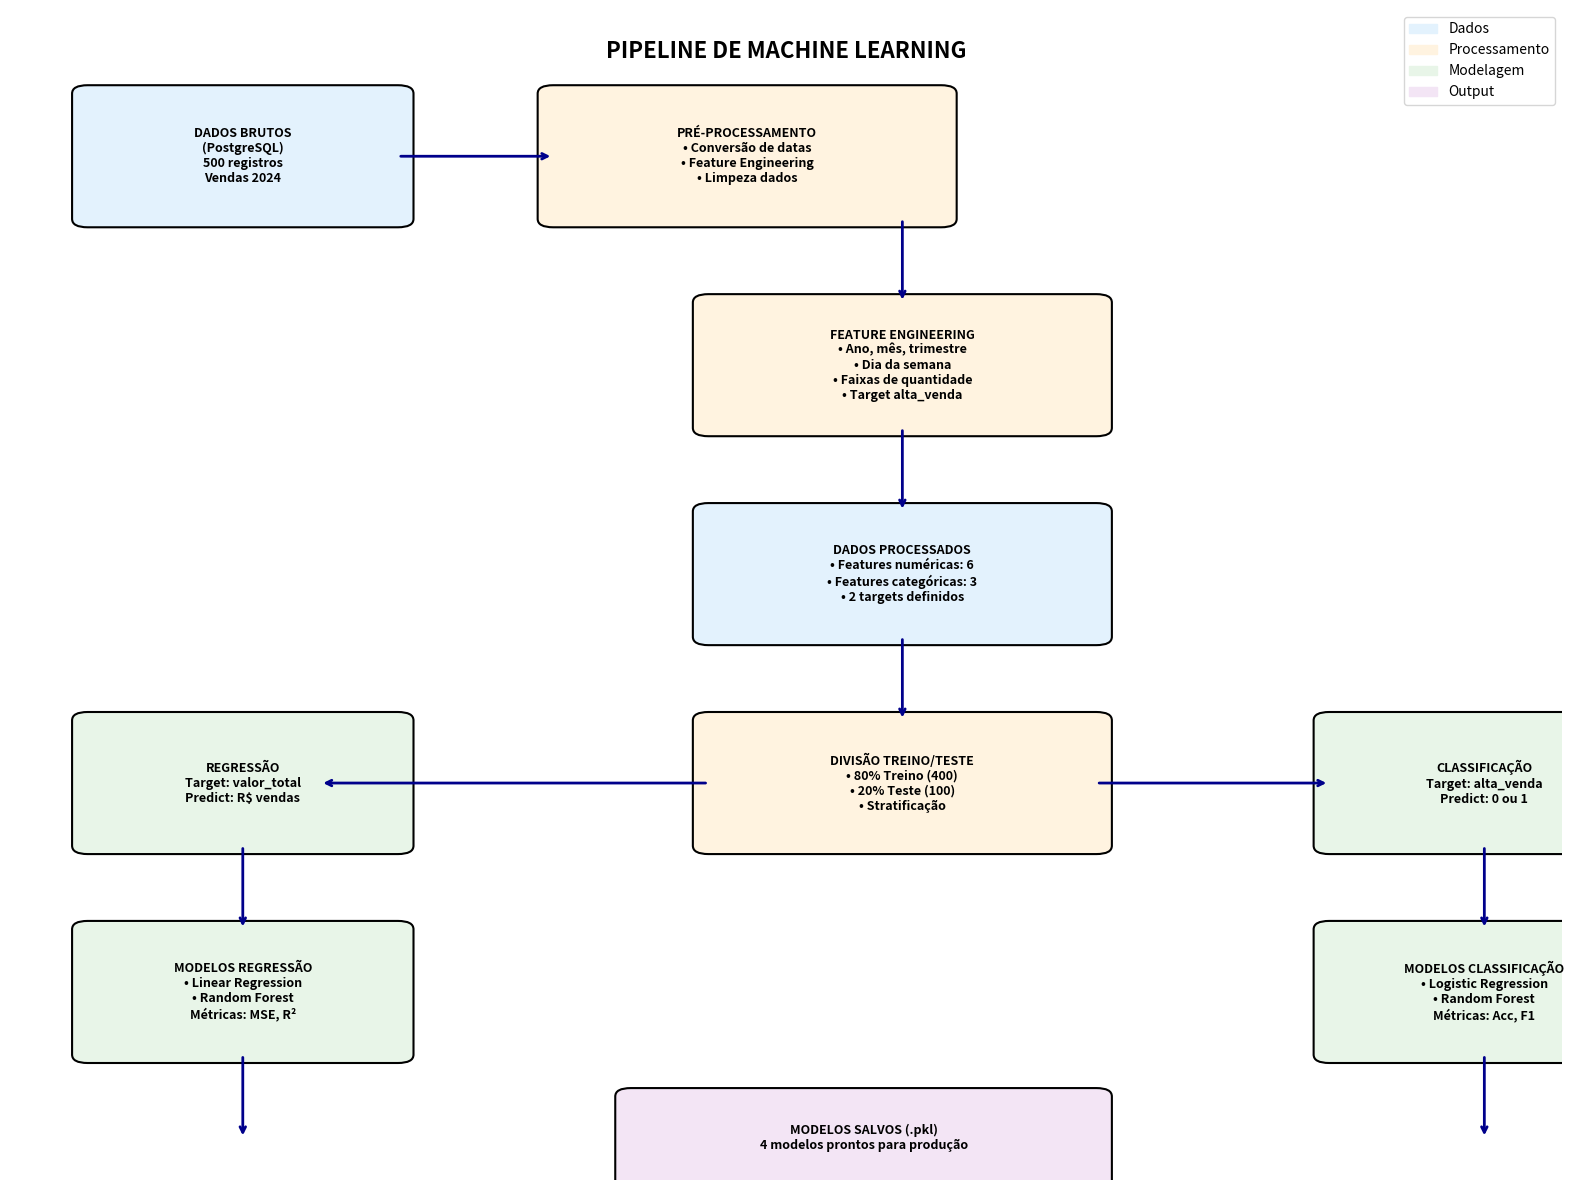

Generate this figure with matplotlib:
import matplotlib.pyplot as plt
import matplotlib.patches as mpatches
from matplotlib.patches import FancyBboxPatch
import numpy as np

def criar_diagrama_pipeline():
    """Cria um diagrama visual do pipeline de dados"""
    
    fig, ax = plt.subplots(figsize=(16, 12))
    ax.set_xlim(0, 10)
    ax.set_ylim(0, 14)
    ax.axis('off')
    
    # Cores para diferentes tipos de etapas
    cores = {
        'dados': '#E3F2FD',      # Azul claro
        'processo': '#FFF3E0',    # Laranja claro
        'modelo': '#E8F5E8',      # Verde claro
        'output': '#F3E5F5'       # Roxo claro
    }
    
    # Função para criar caixas
    def criar_caixa(x, y, width, height, texto, cor, ax):
        caixa = FancyBboxPatch((x, y), width, height,
                              boxstyle="round,pad=0.1",
                              facecolor=cor,
                              edgecolor='black',
                              linewidth=1.5)
        ax.add_patch(caixa)
        ax.text(x + width/2, y + height/2, texto,
                ha='center', va='center',
                fontsize=9, fontweight='bold',
                wrap=True)
    
    # Função para criar setas
    def criar_seta(x1, y1, x2, y2, ax):
        ax.annotate('', xy=(x2, y2), xytext=(x1, y1),
                   arrowprops=dict(arrowstyle='->', lw=2, color='darkblue'))
    
    # TÍTULO
    ax.text(5, 13.5, 'PIPELINE DE MACHINE LEARNING', 
            ha='center', va='center', fontsize=16, fontweight='bold')
    
    # ETAPA 1: DADOS BRUTOS
    criar_caixa(0.5, 11.5, 2, 1.5, 
               'DADOS BRUTOS\n(PostgreSQL)\n500 registros\nVendas 2024', 
               cores['dados'], ax)
    
    # ETAPA 2: PRÉ-PROCESSAMENTO
    criar_seta(2.5, 12.25, 3.5, 12.25, ax)
    criar_caixa(3.5, 11.5, 2.5, 1.5, 
               'PRÉ-PROCESSAMENTO\n• Conversão de datas\n• Feature Engineering\n• Limpeza dados', 
               cores['processo'], ax)
    
    # FEATURE ENGINEERING (DETALHADO)
    criar_seta(5.75, 11.5, 5.75, 10.5, ax)
    criar_caixa(4.5, 9, 2.5, 1.5, 
               'FEATURE ENGINEERING\n• Ano, mês, trimestre\n• Dia da semana\n• Faixas de quantidade\n• Target alta_venda', 
               cores['processo'], ax)
    
    # DADOS PROCESSADOS
    criar_seta(5.75, 9, 5.75, 8, ax)
    criar_caixa(4.5, 6.5, 2.5, 1.5, 
               'DADOS PROCESSADOS\n• Features numéricas: 6\n• Features categóricas: 3\n• 2 targets definidos', 
               cores['dados'], ax)
    
    # DIVISÃO DOS DADOS
    criar_seta(5.75, 6.5, 5.75, 5.5, ax)
    criar_caixa(4.5, 4, 2.5, 1.5, 
               'DIVISÃO TREINO/TESTE\n• 80% Treino (400)\n• 20% Teste (100)\n• Stratificação', 
               cores['processo'], ax)
    
    # BRANCH PARA REGRESSÃO
    criar_seta(4.5, 4.75, 2, 4.75, ax)
    criar_caixa(0.5, 4, 2, 1.5, 
               'REGRESSÃO\nTarget: valor_total\nPredict: R$ vendas', 
               cores['modelo'], ax)
    
    # BRANCH PARA CLASSIFICAÇÃO
    criar_seta(7, 4.75, 8.5, 4.75, ax)
    criar_caixa(8.5, 4, 2, 1.5, 
               'CLASSIFICAÇÃO\nTarget: alta_venda\nPredict: 0 ou 1', 
               cores['modelo'], ax)
    
    # MODELOS DE REGRESSÃO
    criar_seta(1.5, 4, 1.5, 3, ax)
    criar_caixa(0.5, 1.5, 2, 1.5, 
               'MODELOS REGRESSÃO\n• Linear Regression\n• Random Forest\nMétricas: MSE, R²', 
               cores['modelo'], ax)
    
    # MODELOS DE CLASSIFICAÇÃO
    criar_seta(9.5, 4, 9.5, 3, ax)
    criar_caixa(8.5, 1.5, 2, 1.5, 
               'MODELOS CLASSIFICAÇÃO\n• Logistic Regression\n• Random Forest\nMétricas: Acc, F1', 
               cores['modelo'], ax)
    
    # MODELOS SALVOS
    criar_seta(1.5, 1.5, 1.5, 0.5, ax)
    criar_seta(9.5, 1.5, 9.5, 0.5, ax)
    criar_caixa(4, 0, 3, 1, 
               'MODELOS SALVOS (.pkl)\n4 modelos prontos para produção', 
               cores['output'], ax)
    
    # LEGENDA
    legenda_elementos = [
        mpatches.Patch(color=cores['dados'], label='Dados'),
        mpatches.Patch(color=cores['processo'], label='Processamento'),
        mpatches.Patch(color=cores['modelo'], label='Modelagem'),
        mpatches.Patch(color=cores['output'], label='Output')
    ]
    ax.legend(handles=legenda_elementos, loc='upper right', bbox_to_anchor=(1, 1))
    
    plt.tight_layout()
    plt.savefig('pipeline_ml_vendas.png', dpi=300, bbox_inches='tight')
    plt.show()

def mostrar_fluxo_dados():
    """Mostra o fluxo detalhado dos dados"""
    print("📊 FLUXO DETALHADO DOS DADOS NO PIPELINE")
    print("=" * 60)
    
    fluxo = [
        {
            "etapa": "1. DADOS BRUTOS",
            "entrada": "PostgreSQL (tabela vendas)",
            "processamento": "Extração SQL",
            "saida": "DataFrame com 9 colunas",
            "formato": "500 registros × 9 features"
        },
        {
            "etapa": "2. PRÉ-PROCESSAMENTO", 
            "entrada": "DataFrame bruto",
            "processamento": "Conversão datas + Feature Engineering",
            "saida": "DataFrame enriquecido",
            "formato": "500 registros × 15 features"
        },
        {
            "etapa": "3. PREPARAÇÃO FEATURES",
            "entrada": "DataFrame processado", 
            "processamento": "Seleção features + targets",
            "saida": "X (features) + y (targets)",
            "formato": "X: 9 features, y: 2 targets"
        },
        {
            "etapa": "4. DIVISÃO TREINO/TESTE",
            "entrada": "X e y completos",
            "processamento": "train_test_split (80/20)",
            "saida": "4 conjuntos de dados",
            "formato": "Train: 400, Test: 100"
        },
        {
            "etapa": "5. TREINAMENTO",
            "entrada": "Dados de treino",
            "processamento": "Fit de 4 modelos + Pipeline",
            "saida": "Modelos treinados",
            "formato": "4 modelos com preprocessor"
        },
        {
            "etapa": "6. AVALIAÇÃO",
            "entrada": "Modelos + dados teste",
            "processamento": "Predição + cálculo métricas", 
            "saida": "Métricas de performance",
            "formato": "MSE, R², Accuracy, F1"
        },
        {
            "etapa": "7. PERSISTÊNCIA",
            "entrada": "Modelos treinados",
            "processamento": "Serialização joblib",
            "saida": "Arquivos .pkl",
            "formato": "4 arquivos modelo_*.pkl"
        }
    ]
    
    for i, etapa in enumerate(fluxo, 1):
        print(f"\n🔸 {etapa['etapa']}")
        print(f"   📥 Entrada:      {etapa['entrada']}")
        print(f"   ⚙️  Processamento: {etapa['processamento']}")
        print(f"   📤 Saída:        {etapa['saida']}")
        print(f"   📊 Formato:      {etapa['formato']}")
        
        if i < len(fluxo):
            print("        ⬇️")

def mostrar_metricas_esperadas():
    """Mostra as métricas que serão calculadas"""
    print("\n📈 MÉTRICAS DE AVALIAÇÃO DOS MODELOS")
    print("=" * 50)
    
    print("\n🔹 MODELOS DE REGRESSÃO (predizer valor_total):")
    print("   • MSE (Mean Squared Error) - quanto menor, melhor")
    print("   • RMSE (Root MSE) - erro em unidades originais (R$)")  
    print("   • R² (Coeficiente determinação) - quanto mais próximo de 1, melhor")
    
    print("\n🔸 MODELOS DE CLASSIFICAÇÃO (predizer alta_venda):")
    print("   • Accuracy - % acertos total")
    print("   • Precision - % acertos entre predições positivas") 
    print("   • Recall - % captura dos casos positivos reais")
    print("   • F1-Score - média harmônica precision/recall")

if __name__ == "__main__":
    print("🎨 VISUALIZAÇÃO DO PIPELINE DE MACHINE LEARNING")
    print("=" * 60)
    
    # Mostrar fluxo textual
    mostrar_fluxo_dados()
    
    # Mostrar métricas
    mostrar_metricas_esperadas()
    
    # Criar diagrama visual
    print("\n🖼️ Gerando diagrama visual do pipeline...")
    try:
        criar_diagrama_pipeline()
        print("✅ Diagrama salvo como 'pipeline_ml_vendas.png'")
    except Exception as e:
        print(f"⚠️ Erro ao criar diagrama: {e}")